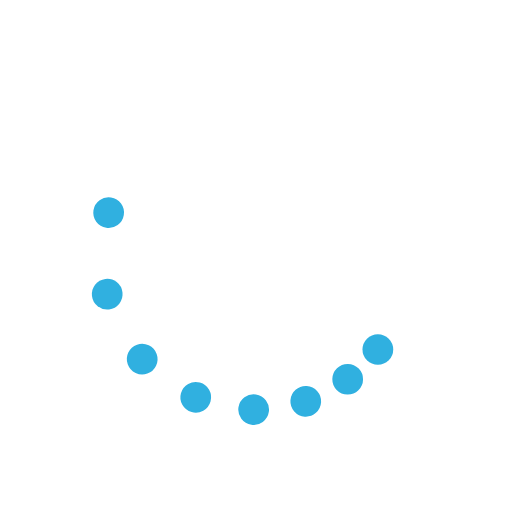
t = 0.00 s
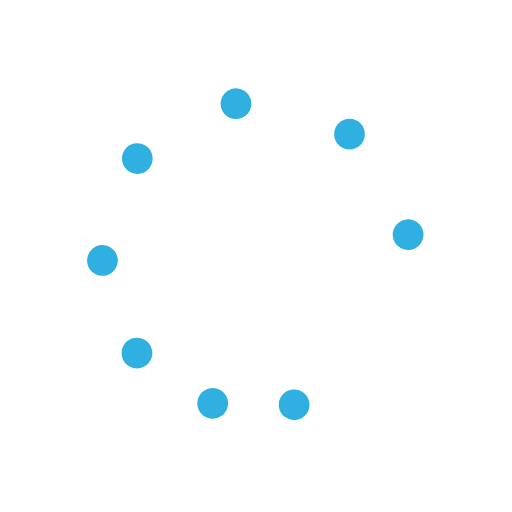
t = 0.38 s
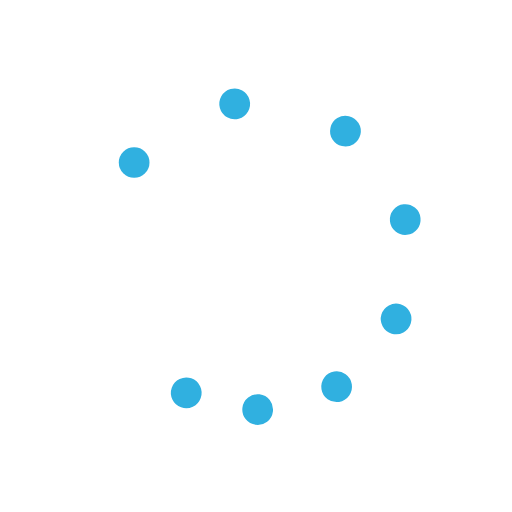
t = 0.75 s
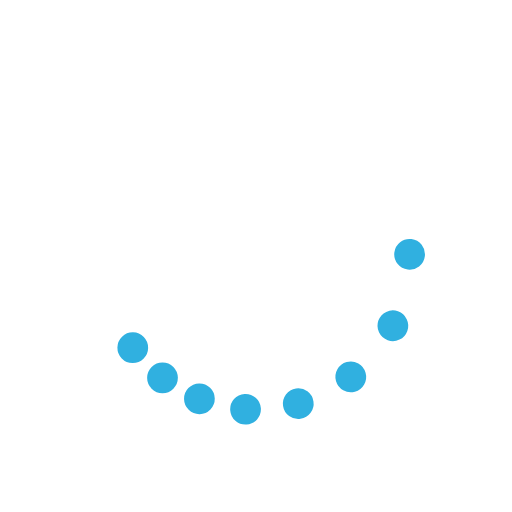
t = 1.13 s

The animated SVG that drew these frames (rendered in a browser with its animation timeline set to each time). Animation: 9 SMIL elements (animateTransform=9); one cycle of 1.50 s, repeats indefinitely.

<svg class="lds-microsoft" width="100%" height="100%" xmlns="http://www.w3.org/2000/svg" xmlns:xlink="http://www.w3.org/1999/xlink" viewBox="0 0 100 100" preserveAspectRatio="xMidYMid"><g transform="rotate(0)"><circle cx="73.801" cy="68.263" fill="#30b0e0" r="3" transform="rotate(314.81 50 50)">
  <animateTransform attributeName="transform" type="rotate" calcMode="spline" values="0 50 50;360 50 50" times="0;1" keySplines="0.5 0 0.5 1" repeatCount="indefinite" dur="1.5s" begin="0s"></animateTransform>
</circle><circle cx="68.263" cy="73.801" fill="#30b0e0" r="3" transform="rotate(328.895 50.0001 50)">
  <animateTransform attributeName="transform" type="rotate" calcMode="spline" values="0 50 50;360 50 50" times="0;1" keySplines="0.5 0 0.5 1" repeatCount="indefinite" dur="1.5s" begin="-0.062s"></animateTransform>
</circle><circle cx="61.481" cy="77.716" fill="#30b0e0" r="3" transform="rotate(340.134 50 50)">
  <animateTransform attributeName="transform" type="rotate" calcMode="spline" values="0 50 50;360 50 50" times="0;1" keySplines="0.5 0 0.5 1" repeatCount="indefinite" dur="1.5s" begin="-0.125s"></animateTransform>
</circle><circle cx="53.916" cy="79.743" fill="#30b0e0" r="3" transform="rotate(348.453 50 50)">
  <animateTransform attributeName="transform" type="rotate" calcMode="spline" values="0 50 50;360 50 50" times="0;1" keySplines="0.5 0 0.5 1" repeatCount="indefinite" dur="1.5s" begin="-0.187s"></animateTransform>
</circle><circle cx="46.084" cy="79.743" fill="#30b0e0" r="3" transform="rotate(354.408 50 50)">
  <animateTransform attributeName="transform" type="rotate" calcMode="spline" values="0 50 50;360 50 50" times="0;1" keySplines="0.5 0 0.5 1" repeatCount="indefinite" dur="1.5s" begin="-0.25s"></animateTransform>
</circle><circle cx="38.519" cy="77.716" fill="#30b0e0" r="3" transform="rotate(358.074 50.0004 50.0004)">
  <animateTransform attributeName="transform" type="rotate" calcMode="spline" values="0 50 50;360 50 50" times="0;1" keySplines="0.5 0 0.5 1" repeatCount="indefinite" dur="1.5s" begin="-0.312s"></animateTransform>
</circle><circle cx="31.737" cy="73.801" fill="#30b0e0" r="3" transform="rotate(359.812 50.0046 50.0046)">
  <animateTransform attributeName="transform" type="rotate" calcMode="spline" values="0 50 50;360 50 50" times="0;1" keySplines="0.5 0 0.5 1" repeatCount="indefinite" dur="1.5s" begin="-0.375s"></animateTransform>
</circle><circle cx="26.199" cy="68.263" fill="#30b0e0" r="3" transform="rotate(0.231268 50 50)">
  <animateTransform attributeName="transform" type="rotate" calcMode="spline" values="0 50 50;360 50 50" times="0;1" keySplines="0.5 0 0.5 1" repeatCount="indefinite" dur="1.5s" begin="-0.437s"></animateTransform>
</circle><animateTransform attributeName="transform" type="rotate" calcMode="spline" values="0 50 50;0 50 50" times="0;1" keySplines="0.5 0 0.5 1" repeatCount="indefinite" dur="1.5s"></animateTransform></g></svg>